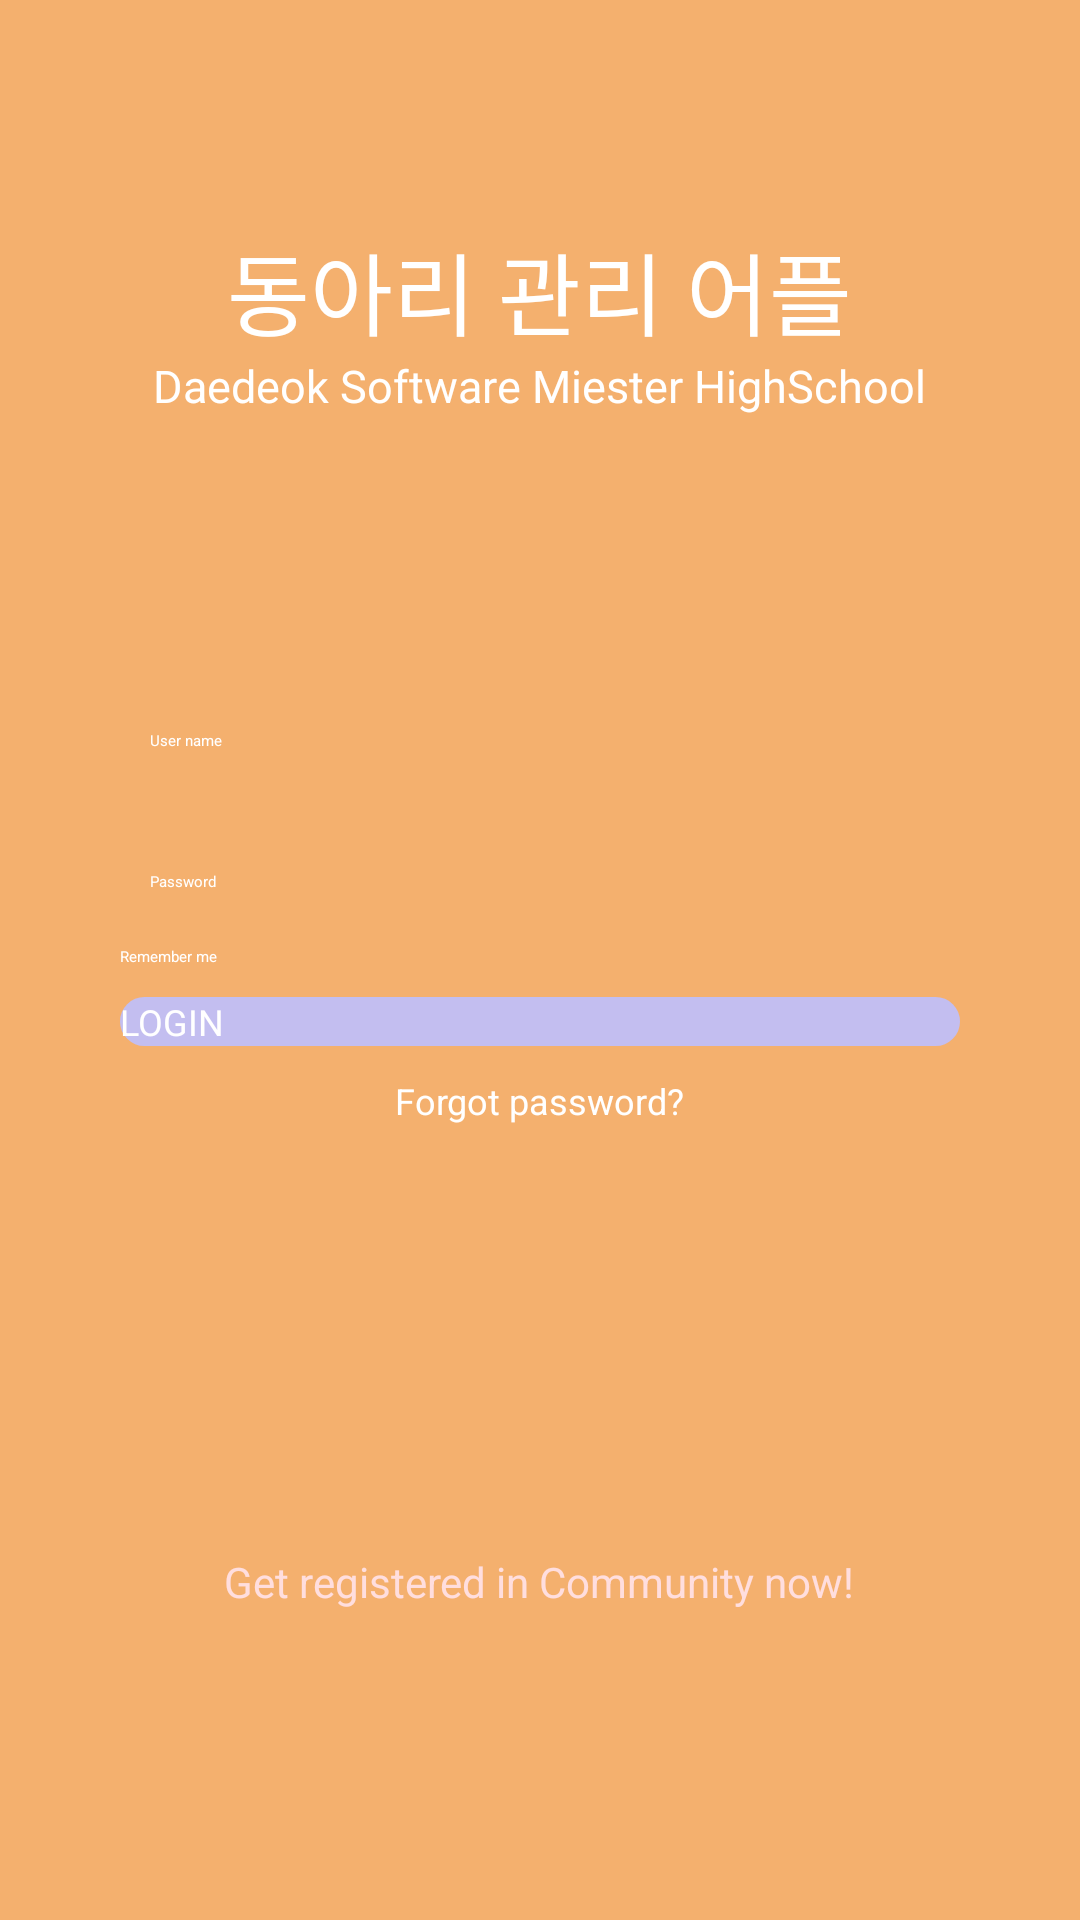

Produce the Android XML layout that renders to this screen, including the resource entries it uses.
<!-- AndroidManifest.xml: application theme AppTheme.NoActionBar -->
<!-- res/layout/activity_login.xml -->
<?xml version="1.0" encoding="utf-8"?>
<LinearLayout xmlns:android="http://schemas.android.com/apk/res/android"
    xmlns:app="http://schemas.android.com/apk/res-auto"
    android:layout_width="match_parent"
    android:layout_height="match_parent"
    android:background="#f4b06e"
    android:orientation="vertical">

    <RelativeLayout
        android:layout_width="match_parent"
        android:layout_height="0dp"
        android:layout_weight="3">

        <ImageView
            android:layout_width="match_parent"
            android:layout_height="match_parent"
            android:fitsSystemWindows="true"
            android:scaleType="centerCrop"
            />

        <LinearLayout
            android:layout_width="wrap_content"
            android:layout_height="wrap_content"
            android:layout_centerInParent="true"
            android:gravity="center_horizontal"
            android:orientation="vertical">

            <TextView
                android:layout_width="wrap_content"
                android:layout_height="wrap_content"
                android:text="동아리 관리 어플"
                android:textColor="#FFFFFF"
                android:textSize="30dp" />

            <TextView
                android:layout_width="wrap_content"
                android:layout_height="wrap_content"
                android:text="Daedeok Software Miester HighSchool"
                android:textColor="#FFFFFF"
                android:textSize="15dp" />
        </LinearLayout>

    </RelativeLayout>

    <RelativeLayout
        android:layout_width="match_parent"
        android:layout_height="0dp"
        android:layout_weight="4">

        <RelativeLayout
            android:layout_width="match_parent"
            android:layout_height="wrap_content">


            <EditText
                android:id="@+id/id"
                android:layout_width="280dp"
                android:layout_height="wrap_content"
                android:layout_gravity="center"
                android:layout_centerHorizontal="true"
                android:layout_marginTop="20dp"
                android:drawableLeft="@drawable/ic_person_black_24dp"
                android:drawablePadding="10dp"
                android:drawableStart="@drawable/ic_person_black_24dp"
                android:hint="User name"
                android:padding="10dp"
                android:textColor="#FFF"
                android:textColorHint="#FFF" />


            <EditText
                android:id="@+id/password"
                android:layout_width="280dp"
                android:layout_below="@+id/id"
                android:layout_height="wrap_content"
                android:layout_gravity="center"
                android:layout_centerHorizontal="true"
                android:layout_marginTop="20dp"
                android:drawableLeft="@drawable/ic_lock_outline"
                android:drawablePadding="10dp"
                android:drawableStart="@drawable/ic_lock_outline"
                android:hint="Password"
                android:padding="10dp"
                android:textColor="#FFFF"
                android:textColorHint="#FFF" />

            <CheckBox
                android:layout_marginTop="8dp"
                android:layout_below="@id/password"
                android:id="@+id/cb_login_remember"
                android:layout_width="wrap_content"
                android:layout_height="wrap_content"
                android:layout_alignLeft="@+id/password"
                android:layout_centerHorizontal="true"
                android:text="Remember me"

                android:textColor="@android:color/white"
                android:buttonTint="#FFF" />


            <Button
                android:id="@+id/loginButton"
                android:layout_width="280dp"
                android:layout_below="@+id/cb_login_remember"
                android:layout_height="wrap_content"
                android:layout_centerHorizontal="true"
                android:layout_marginTop="10dp"
                android:background="@drawable/login_button"
                android:text="LOGIN"
                android:textColor="#FFF"
                android:textSize="12sp" />

            <TextView
                android:layout_below="@id/loginButton"
                android:text="Forgot password?"
                android:layout_marginTop="10dp"
                android:textColor="#FFF"
                android:textSize="12sp"
                android:layout_width="wrap_content"
                android:layout_height="wrap_content"
                android:layout_centerHorizontal="true"/>


        </RelativeLayout>


    </RelativeLayout>

    <RelativeLayout
        android:layout_width="match_parent"
        android:layout_height="0dp"
        android:layout_weight="2">

        <TextView
            android:id="@+id/signUpTextView"
            android:layout_width="wrap_content"
            android:layout_height="wrap_content"
            android:text="Get registered in Community now!"
            android:layout_centerHorizontal="true"
            android:layout_marginTop="20dp"
            android:textSize="14sp"
            android:textColor="#FFDEDE"
            android:layout_alignParentTop="true"/>
    </RelativeLayout>

</LinearLayout>
<!-- resources referenced by this layout -->
<resources>
  <!-- drawable login_button (drawable-xxxhdpi) -->
  <?xml version="1.0" encoding="utf-8"?>
  <shape xmlns:android="http://schemas.android.com/apk/res/android"
      android:shape="rectangle" android:padding="10dp">
      
      <solid android:color="#C3BEF0"/>
      <corners android:radius="10dp"/>
  </shape>
</resources>
